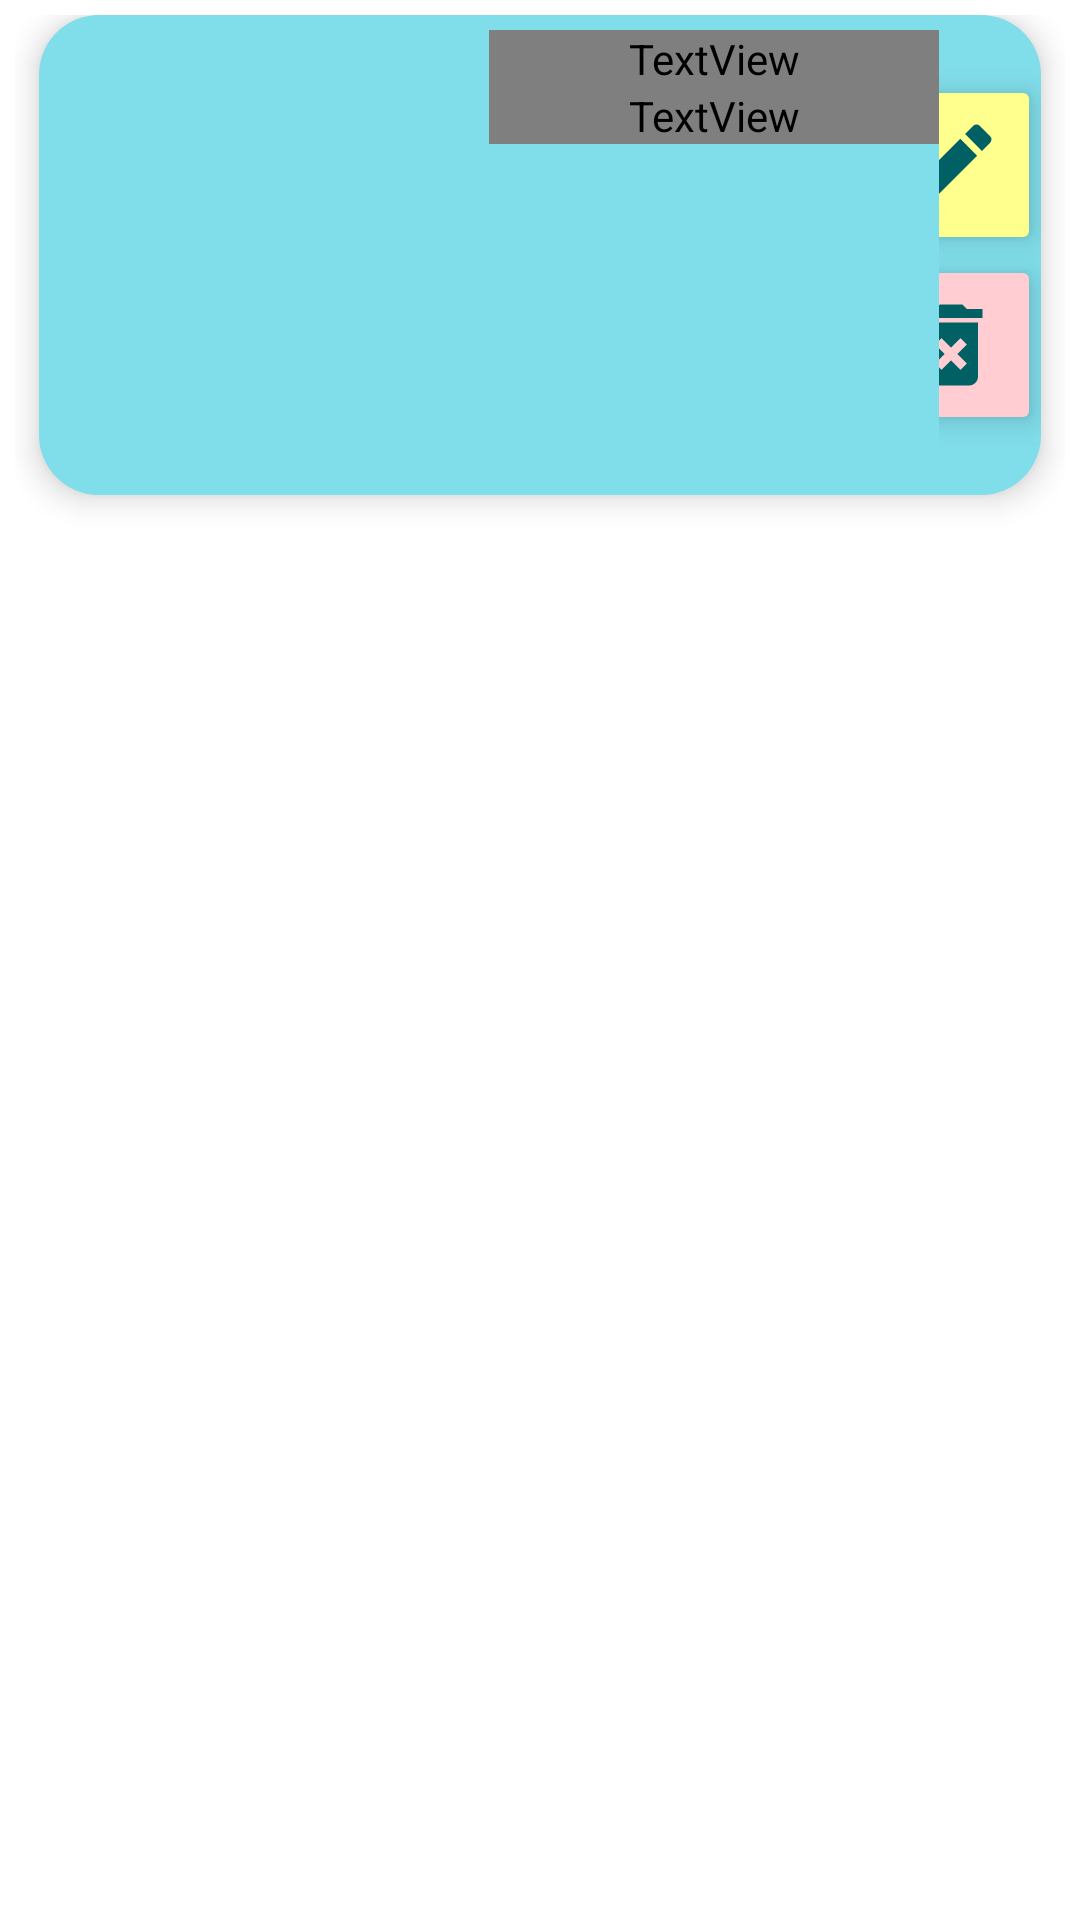

Android layout source for this screen:
<!-- AndroidManifest.xml: application theme Theme.TareaSqlite -->
<!-- res/layout/tasks.xml -->
<?xml version="1.0" encoding="utf-8"?>
<androidx.constraintlayout.widget.ConstraintLayout xmlns:android="http://schemas.android.com/apk/res/android"
    xmlns:app="http://schemas.android.com/apk/res-auto"
    android:layout_width="match_parent"
    android:layout_height="wrap_content"
    android:padding="5dp">

    <LinearLayout
        android:layout_width="match_parent"
        android:layout_height="wrap_content"
        android:layout_marginStart="8dp"
        android:layout_marginEnd="8dp"
        android:paddingTop="5dp"
        android:paddingBottom="5dp"
        android:background="@drawable/bgtask"
        android:elevation="6dp"
        android:orientation="horizontal"
        app:layout_constraintEnd_toEndOf="parent"
        app:layout_constraintStart_toStartOf="parent"
        app:layout_constraintTop_toTopOf="parent">


        <ImageView
            android:id="@+id/imagen"
            android:layout_width="150dp"
            android:layout_height="150dp"
            android:paddingStart="10dp"
            android:paddingEnd="10dp"
            app:srcCompat="@drawable/ic_launcher_background" />

        <LinearLayout
            android:layout_width="150dp"
            android:layout_height="match_parent"
            android:orientation="vertical">

            <TextView
                android:id="@+id/titulo"
                android:layout_width="match_parent"
                android:layout_height="wrap_content"
                android:text="TextView"
                android:textSize="20sp"
                android:fontFamily="@font/aladin"
                android:textColor="@color/black"
                android:textStyle="bold"/>

            <TextView
                android:id="@+id/desc"
                android:layout_width="match_parent"
                android:layout_height="wrap_content"
                android:text="TextView"
                android:fontFamily="@font/aladin"
                android:textStyle="italic"/>
        </LinearLayout>

        <LinearLayout
            android:layout_width="match_parent"
            android:layout_height="match_parent"
            android:orientation="vertical"
            android:gravity="end">


            <ImageButton
                android:id="@+id/editar"
                android:layout_width="60dp"
                android:layout_height="60dp"
                android:scaleType="fitCenter"
                android:backgroundTint="#FFFF8D"
                android:elevation="6dp"
                android:layout_marginTop="15dp"
                app:srcCompat="@drawable/ic_baseline_edit_24" />

            <ImageButton
                android:id="@+id/borrar"
                android:layout_width="60dp"
                android:layout_height="60dp"
                android:backgroundTint="#FFCDD2"
                android:scaleType="fitCenter"
                android:elevation="6dp"
                app:srcCompat="@drawable/ic_baseline_delete_forever_24" />
        </LinearLayout>
    </LinearLayout>

</androidx.constraintlayout.widget.ConstraintLayout>
<!-- resources referenced by this layout -->
<resources>
  <color name="black">#FF000000</color>
  <!-- drawable bgtask (drawable) -->
  <?xml version="1.0" encoding="utf-8"?>
  <shape xmlns:android="http://schemas.android.com/apk/res/android">
  
      <solid
          android:color="#80DEEA"
          />
  
      <corners
          android:radius="20dp"
          />
  
  </shape>
  <!-- drawable ic_baseline_delete_forever_24 (drawable) -->
  <vector android:height="50dp" android:tint="#006064"
      android:viewportHeight="24" android:viewportWidth="24"
      android:width="50dp" xmlns:android="http://schemas.android.com/apk/res/android">
      <path android:fillColor="@android:color/white" android:pathData="M6,19c0,1.1 0.9,2 2,2h8c1.1,0 2,-0.9 2,-2L18,7L6,7v12zM8.46,11.88l1.41,-1.41L12,12.59l2.12,-2.12 1.41,1.41L13.41,14l2.12,2.12 -1.41,1.41L12,15.41l-2.12,2.12 -1.41,-1.41L10.59,14l-2.13,-2.12zM15.5,4l-1,-1h-5l-1,1L5,4v2h14L19,4z"/>
  </vector>
  <!-- drawable ic_baseline_edit_24 (drawable) -->
  <vector android:height="50dp" android:tint="#006064"
      android:viewportHeight="24" android:viewportWidth="24"
      android:width="50dp" xmlns:android="http://schemas.android.com/apk/res/android">
      <path android:fillColor="@android:color/white" android:pathData="M3,17.25V21h3.75L17.81,9.94l-3.75,-3.75L3,17.25zM20.71,7.04c0.39,-0.39 0.39,-1.02 0,-1.41l-2.34,-2.34c-0.39,-0.39 -1.02,-0.39 -1.41,0l-1.83,1.83 3.75,3.75 1.83,-1.83z"/>
  </vector>
  <style name="Theme.TareaSqlite" parent="Theme.MaterialComponents.DayNight.DarkActionBar">
          
          <item name="colorPrimary">@color/purple_500</item>
          <item name="colorPrimaryVariant">@color/purple_700</item>
          <item name="colorOnPrimary">@color/white</item>
          
          <item name="colorSecondary">@color/teal_200</item>
          <item name="colorSecondaryVariant">@color/teal_700</item>
          <item name="colorOnSecondary">@color/black</item>
          
          <item name="android:statusBarColor">?attr/colorPrimaryVariant</item>
          
      </style>
  <color name="purple_500">#FF6200EE</color>
  <color name="purple_700">#006064</color>
  <color name="white">#FFFFFFFF</color>
  <color name="teal_200">#FF03DAC5</color>
  <color name="teal_700">#FF018786</color>
</resources>
